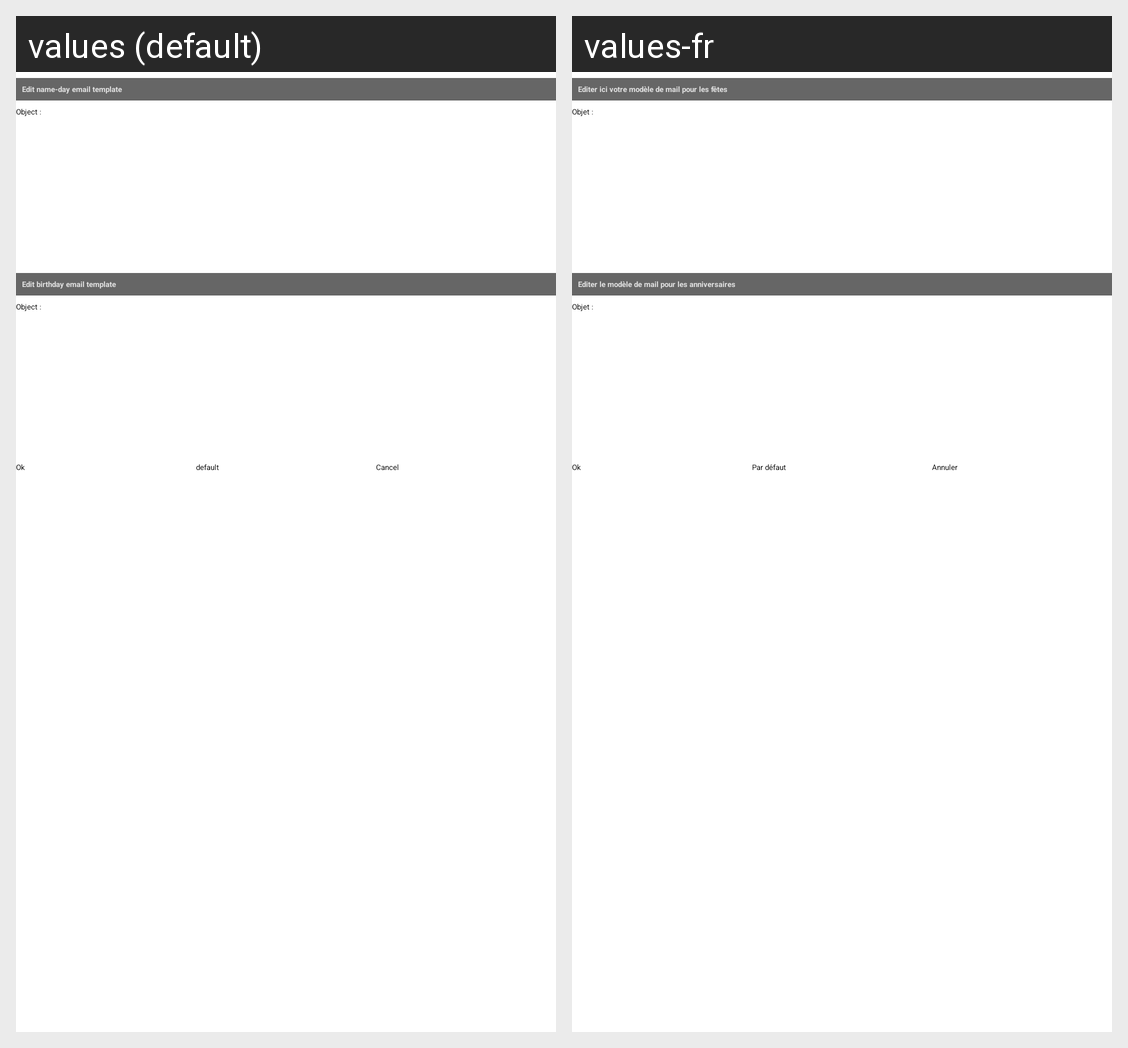

Here is an Android app screen in its default locale and in the app's own translations. Write out the translated-string differences for the strings that appear on this screen.
Android screen res/layout/mail_template.xml rendered under 2 locales, left to right: values (default), values-fr. Device: Nexus 5 (rendered at 1080×1920; each locale shown at half size, 540×960, under a caption strip naming it); theme Theme.HappyContacts.
Strings drawn on this screen, with the default value and each locale's value (text and hints the layout hard-codes, and strings that could not be matched under every locale, appear in the picture but are not listed):

mail_template_text
  values: Edit name-day email template
  values-fr: Editer ici votre modèle de mail pour les fêtes

mail_template_subject
  values: Object :
  values-fr: Objet :

mail_birthday_template_text
  values: Edit birthday email template
  values-fr: Editer le modèle de mail pour les anniversaires

ok
  values: Ok
  values-fr: Ok

reset_button
  values: default
  values-fr: Par défaut

cancel
  values: Cancel
  values-fr: Annuler
